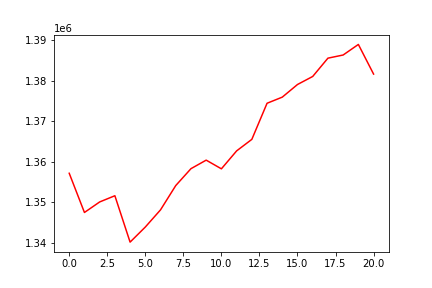

Source data for this figure (header and first rows):
, 0
0, 1357199
1, 1347512
2, 1350110
3, 1351647
4, 1340188
5, 1343916
6, 1348160
7, 1354161
8, 1358333
9, 1360442
10, 1358295
11, 1362725
12, 1365574
13, 1374494
14, 1376006
15, 1379128
16, 1381116
17, 1385636
18, 1386415
19, 1389024
20, 1381704
